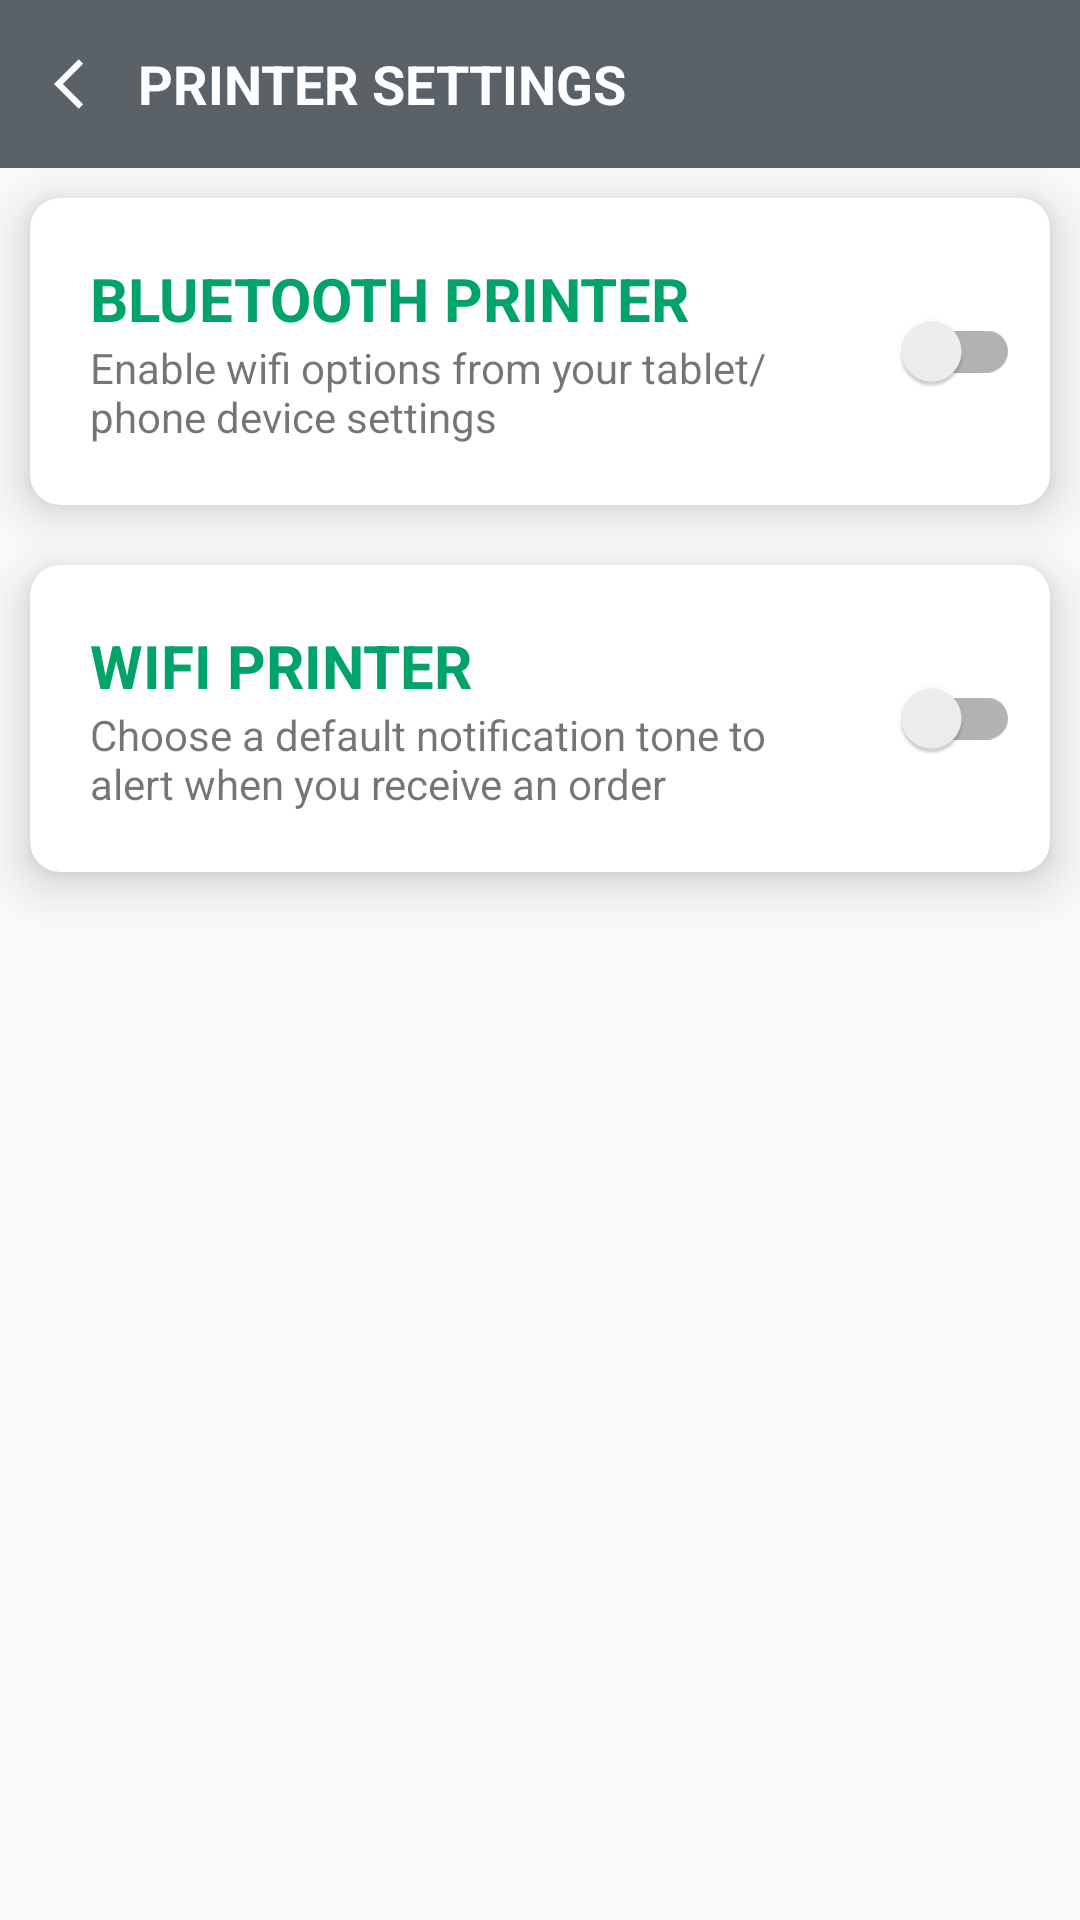

Layout XML and referenced resources for this Android screen:
<!-- AndroidManifest.xml: activity theme FullScreenTheme -->
<!-- res/layout/activity_printer_settings.xml -->
<?xml version="1.0" encoding="utf-8"?>
<layout xmlns:android="http://schemas.android.com/apk/res/android"
    xmlns:app="http://schemas.android.com/apk/res-auto">

    <data>
        <variable
            name="viewModel"
            type="zingmyorder.kitchen.mobile.view.settings.PrinterSettingsActivityVM" />
    </data>

    <LinearLayout
        android:orientation="vertical"
        android:layout_width="match_parent"
        android:layout_height="wrap_content">
        <androidx.appcompat.widget.Toolbar
            android:id="@+id/toolbar"
            android:layout_width="match_parent"
            android:layout_height="wrap_content"
            android:animateLayoutChanges="true"
            android:background="@color/clr_tab_grey"
            android:contentInsetStart="0dp"
            android:contentInsetLeft="0dp"
            android:contentInsetEnd="0dp"
            android:contentInsetRight="0dp"
            android:gravity="center"
            app:contentInsetEnd="0dp"
            app:contentInsetLeft="0dp"
            app:contentInsetRight="0dp"
            app:contentInsetStart="0dp">

            <RelativeLayout
                android:layout_width="match_parent"
                android:layout_height="?attr/actionBarSize">

                <RelativeLayout
                    android:id="@+id/closeBtn"
                    android:onClick="@{()->viewModel.onClosePage()}"
                    android:layout_width="wrap_content"
                    android:layout_height="wrap_content"
                    android:layout_centerVertical="true"
                    android:layout_marginStart="10dp"
                    android:layout_marginLeft="10dp"
                    android:background="?attr/actionBarItemBackground"
                    >

                    <androidx.appcompat.widget.AppCompatImageView
                        android:layout_width="20dp"
                        android:layout_height="20dp"
                        android:layout_centerInParent="true"
                        android:layout_margin="8dp"
                        android:tint="@color/vrob_clr_white"
                        android:src="@drawable/ic_arrow_back" />

                </RelativeLayout>

                <TextView
                    android:layout_width="wrap_content"
                    android:layout_height="wrap_content"
                    android:text="PRINTER SETTINGS"
                    android:layout_centerVertical="true"
                    android:textStyle="bold"
                    android:layout_toRightOf="@+id/closeBtn"
                    android:textColor="@color/vrob_clr_white"
                    android:textSize="18sp" />

                <androidx.appcompat.widget.AppCompatImageView
                    android:id="@+id/saveBtn"
                    android:layout_width="25dp"
                    android:layout_height="25dp"
                    android:layout_alignParentEnd="true"
                    android:layout_alignParentRight="true"
                    android:layout_marginEnd="20dp"
                    android:layout_marginRight="20dp"
                    android:tint="@color/vrob_clr_white" />

            </RelativeLayout>


        </androidx.appcompat.widget.Toolbar>
        <androidx.cardview.widget.CardView
            android:id="@+id/bluetoothPrinterCard"
            android:background="?attr/selectableItemBackground"
            android:foreground="?android:attr/selectableItemBackground"
            android:layout_margin="10dp"
            app:cardCornerRadius="10dp"
            android:clickable="true"
            android:focusable="true"
            app:cardElevation="10dp"
            android:layout_width="match_parent"
            android:layout_height="wrap_content">
            <RelativeLayout
                android:layout_width="match_parent"
                android:layout_height="wrap_content">
            <LinearLayout
                android:id="@+id/btPrinterLL"
                android:padding="20dp"
                android:layout_width="wrap_content"
                android:layout_height="wrap_content"
                android:orientation="vertical">
                <TextView
                    android:textColor="@color/mood_green"
                    android:layout_width="wrap_content"
                    android:layout_height="wrap_content"
                    android:textSize="20sp"
                    android:text="BLUETOOTH PRINTER"
                    android:textStyle="bold"/>
                <TextView
                    android:layout_width="wrap_content"
                    android:layout_height="wrap_content"
                    android:textSize="14sp"
                    android:layout_marginEnd="50dp"
                    android:layout_marginRight="50dp"
                    android:text="Enable wifi options from your tablet/phone device settings"
                    />
            </LinearLayout>
                <androidx.appcompat.widget.SwitchCompat
                    android:id="@+id/btSettingToggle"
                    android:layout_width="wrap_content"
                    android:layout_height="wrap_content"
                    android:layout_centerVertical="true"
                    android:padding="10dp"
                    android:layout_alignParentEnd="true"
                    android:layout_alignParentRight="true"
                    />
            </RelativeLayout>
        </androidx.cardview.widget.CardView>
        <RelativeLayout
            android:visibility="gone"
            android:id="@+id/btSettingExpandRL"
            android:background="@color/vrob_clr_grey_3"
            android:layout_marginTop="-10dp"
            android:layout_marginRight="@dimen/dp_10"
            android:layout_marginEnd="@dimen/dp_10"
            android:layout_marginStart="@dimen/dp_10"
            android:layout_marginLeft="@dimen/dp_10"
            android:layout_width="match_parent"
            android:layout_height="wrap_content">
            <LinearLayout
                android:onClick="@{()->viewModel.onBluetoothTurnOn()}"
                android:clickable="true"
                android:focusable="true"
                android:foreground="?attr/selectableItemBackground"
                android:gravity="center"
                android:padding="@dimen/dp_10"
                android:layout_margin="30dp"
                android:layout_centerInParent="true"
                android:id="@+id/btDisabledLL"
                android:layout_width="wrap_content"
                android:layout_height="wrap_content"
                android:orientation="vertical">
                <ImageView
                    android:padding="10dp"
                    android:src="@drawable/ic_bluetooth_disabled"
                    android:layout_width="wrap_content"
                    android:layout_height="wrap_content"/>
                <TextView
                    android:padding="10dp"
                    android:gravity="center"
                    android:textColor="@color/zing_red"
                    android:text="Click to turn ON bluetooth and connect a printer"
                    android:layout_width="wrap_content"
                    android:layout_height="wrap_content"/>
            </LinearLayout>

            <LinearLayout
                android:visibility="gone"
                android:padding="@dimen/dp_10"
                android:id="@+id/btEnabledLL"
                android:layout_width="match_parent"
                android:layout_height="wrap_content"
                android:orientation="vertical">
                <LinearLayout
                    android:gravity="center"
                    android:layout_margin="30dp"
                    android:layout_gravity="center"
                    android:id="@+id/btSearchIndication"
                    android:layout_width="wrap_content"
                    android:layout_height="wrap_content"
                    android:orientation="vertical">
                <ImageView
                    android:padding="10dp"
                    android:src="@drawable/ic_bluetooth_enabled"
                    android:layout_width="wrap_content"
                    android:layout_height="wrap_content"/>
                <TextView
                    android:padding="10dp"
                    android:gravity="center"
                    android:textColor="#19CB14"
                    android:text="Bluetooth is ON, searching for devices to pair...."
                    android:layout_width="wrap_content"
                    android:layout_height="wrap_content"/>
                </LinearLayout>
                <androidx.recyclerview.widget.RecyclerView
                    android:id="@+id/scanResultRv"
                    android:layout_width="match_parent"
                    android:layout_height="wrap_content"/>
            </LinearLayout>

        </RelativeLayout>

        <androidx.cardview.widget.CardView
            android:id="@+id/wifiPrinterCard"
            android:background="?attr/selectableItemBackground"
            android:foreground="?android:attr/selectableItemBackground"
            android:layout_margin="10dp"
            app:cardCornerRadius="10dp"
            android:clickable="true"
            android:focusable="true"
            app:cardElevation="10dp"
            android:layout_width="match_parent"
            android:layout_height="wrap_content">
            <RelativeLayout
                android:layout_width="match_parent"
                android:layout_height="wrap_content">
            <LinearLayout
                android:padding="20dp"
                android:layout_width="wrap_content"
                android:layout_height="wrap_content"
                android:orientation="vertical">
                <TextView
                    android:textColor="@color/mood_green"
                    android:layout_width="wrap_content"
                    android:layout_height="wrap_content"
                    android:textSize="20sp"
                    android:text="WIFI PRINTER"
                    android:textStyle="bold"/>
                <TextView
                    android:layout_marginEnd="50dp"
                    android:layout_marginRight="50dp"
                    android:layout_width="wrap_content"
                    android:layout_height="wrap_content"
                    android:textSize="14sp"
                    android:text="Choose a default notification tone to alert when you receive an order"
                    />
            </LinearLayout>
                <androidx.appcompat.widget.SwitchCompat
                    android:id="@+id/wifiSettingToggle"
                    android:padding="10dp"
                    android:layout_width="wrap_content"
                    android:layout_height="wrap_content"
                    android:layout_centerVertical="true"
                    android:layout_alignParentEnd="true"
                    android:layout_alignParentRight="true"
                    />
            </RelativeLayout>
        </androidx.cardview.widget.CardView>
    </LinearLayout>
</layout>
<!-- resources referenced by this layout -->
<resources>
  <color name="clr_tab_grey">#5a6268</color>
  <color name="mood_green">#01A368</color>
  <color name="vrob_clr_grey_3">#797979</color>
  <color name="vrob_clr_white">#FFFFFF</color>
  <color name="zing_red">#E70B0B</color>
  <dimen name="dp_10">10dp</dimen>
  <!-- drawable ic_arrow_back (drawable) -->
  <vector android:height="24dp" android:tint="#1A73E8"
      android:viewportHeight="24" android:viewportWidth="24"
      android:width="24dp" xmlns:android="http://schemas.android.com/apk/res/android">
      <path android:fillColor="#ffffff" android:pathData="M11.67,3.87L9.9,2.1 0,12l9.9,9.9 1.77,-1.77L3.54,12z"/>
  </vector>
  <!-- drawable ic_bluetooth_disabled: png bitmap (drawable, 947 bytes) -->
  <!-- drawable ic_bluetooth_enabled: png bitmap (drawable, 1414 bytes) -->
  <style name="FullScreenTheme" parent="Theme.AppCompat.Light">
          <item name="windowNoTitle">true</item>
          <item name="android:windowFullscreen">true</item>
          <item name="android:windowAnimationStyle">@style/windowAnim</item>
      </style>
  <style name="windowAnim">
          <item name="android:activityOpenEnterAnimation">@android:anim/fade_in</item>
          <item name="android:activityOpenExitAnimation">@android:anim/fade_out</item>
          <item name="android:activityCloseEnterAnimation">@android:anim/fade_in</item>
          <item name="android:activityCloseExitAnimation">@android:anim/fade_out</item>
      </style>
</resources>
